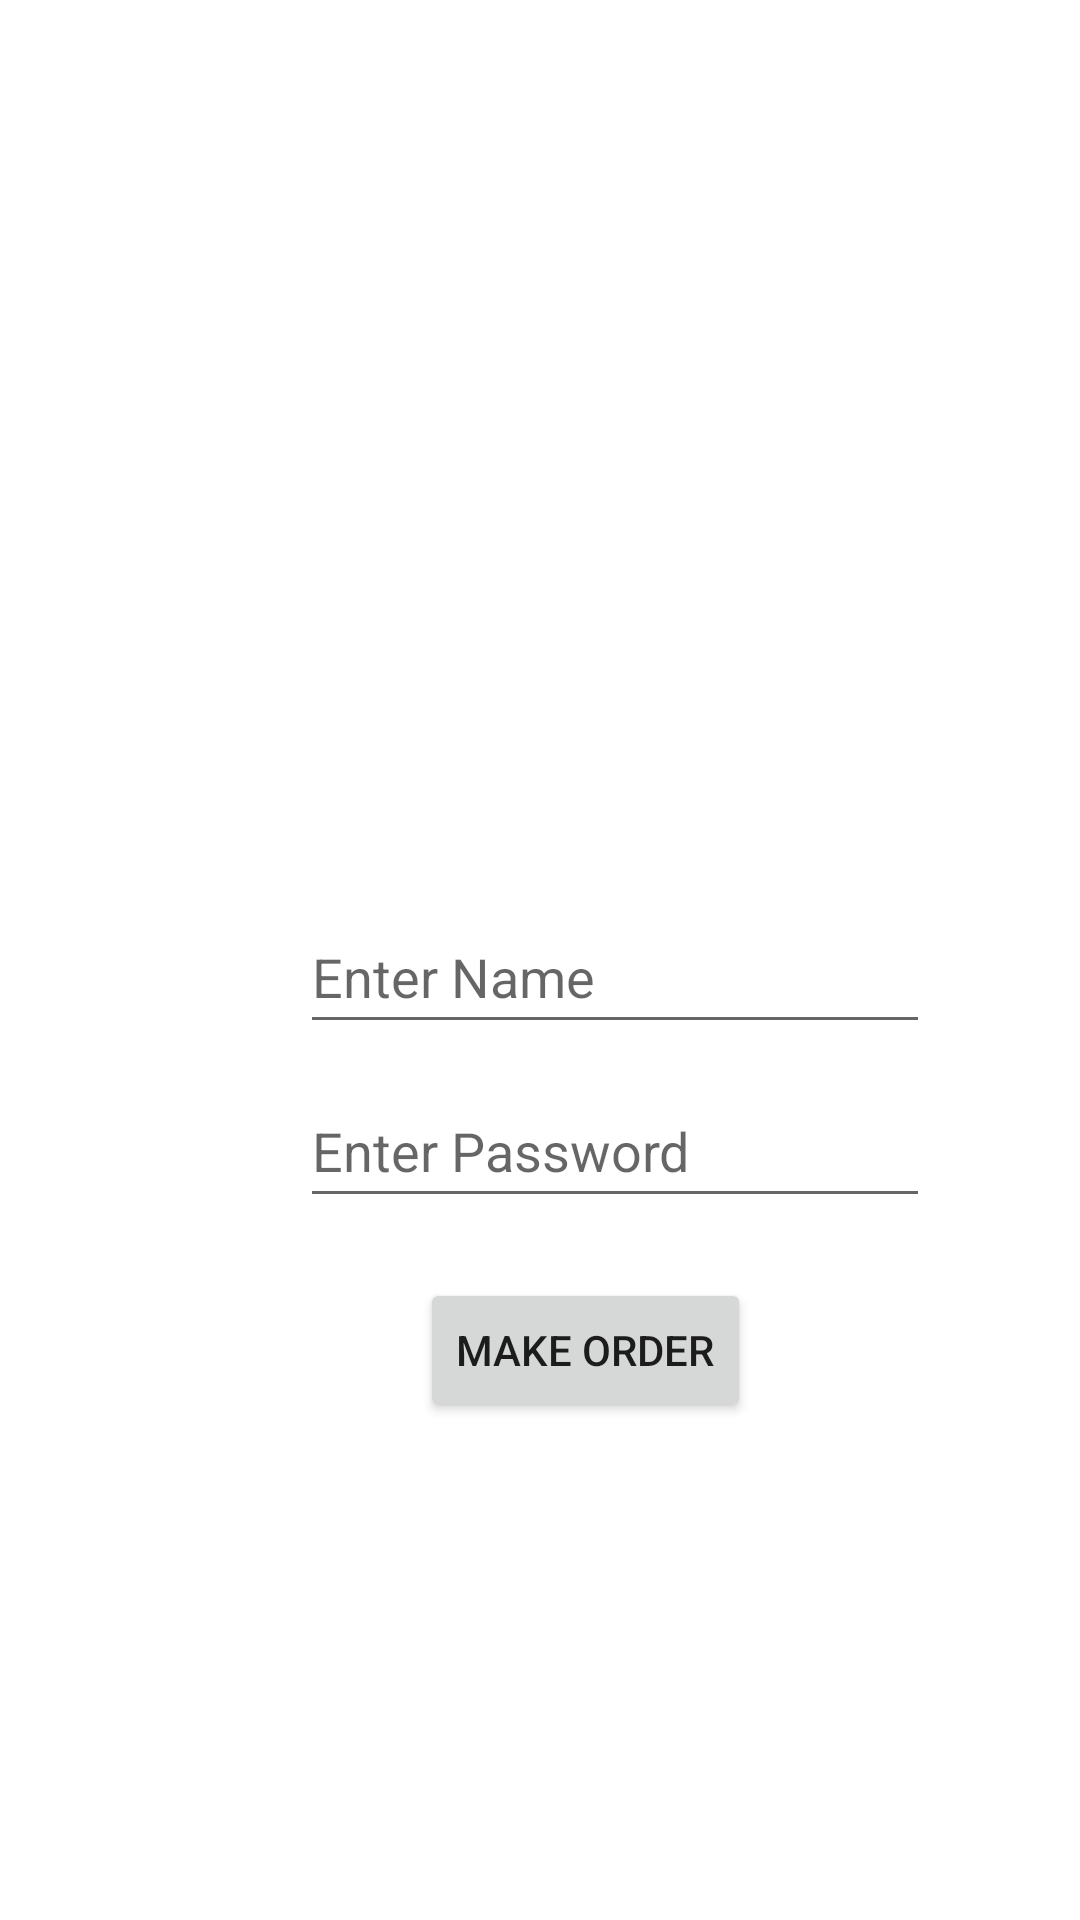

The Android layout XML behind this screen, and the referenced resources:
<!-- AndroidManifest.xml: application theme Theme.SimpleCafe -->
<!-- res/layout/fragment_authorization.xml -->
<?xml version="1.0" encoding="utf-8"?>
<FrameLayout xmlns:android="http://schemas.android.com/apk/res/android"
    xmlns:app="http://schemas.android.com/apk/res-auto"
    xmlns:tools="http://schemas.android.com/tools"
    android:layout_width="match_parent"
    android:layout_height="match_parent"
    tools:context=".AuthorizationFragment">

    <androidx.constraintlayout.widget.ConstraintLayout
        android:layout_width="match_parent"
        android:layout_height="match_parent">

        <EditText
            android:id="@+id/editTextUserName"
            android:layout_width="wrap_content"
            android:layout_height="wrap_content"
            android:layout_marginStart="100dp"
            android:layout_marginTop="300dp"
            android:ems="10"
            android:hint="Enter Name"
            android:inputType="textPersonName"
            android:minHeight="48dp"
            app:layout_constraintStart_toStartOf="parent"
            app:layout_constraintTop_toTopOf="parent" />

        <EditText
            android:id="@+id/editTextTextPassword"
            android:layout_width="wrap_content"
            android:layout_height="wrap_content"
            android:layout_marginStart="100dp"
            android:layout_marginTop="10dp"
            android:ems="10"
            android:hint="Enter Password"
            android:inputType="textPassword"
            android:minHeight="48dp"
            app:layout_constraintStart_toStartOf="parent"
            app:layout_constraintTop_toBottomOf="@+id/editTextUserName" />

        <Button
            android:id="@+id/buttonOrder"
            android:layout_width="wrap_content"
            android:layout_height="wrap_content"
            android:layout_marginStart="140dp"
            android:layout_marginTop="20dp"
            android:text="Make Order"
            app:layout_constraintStart_toStartOf="parent"
            app:layout_constraintTop_toBottomOf="@+id/editTextTextPassword" />
    </androidx.constraintlayout.widget.ConstraintLayout>
</FrameLayout>
<!-- resources referenced by this layout -->
<resources>
  <style name="Theme.SimpleCafe" parent="Theme.MaterialComponents.DayNight.DarkActionBar">
          
          <item name="colorPrimary">@color/purple_500</item>
          <item name="colorPrimaryVariant">@color/purple_700</item>
          <item name="colorOnPrimary">@color/white</item>
          
          <item name="colorSecondary">@color/teal_200</item>
          <item name="colorSecondaryVariant">@color/teal_700</item>
          <item name="colorOnSecondary">@color/black</item>
          
          <item name="android:statusBarColor" tools:targetApi="l">?attr/colorPrimaryVariant</item>
          
      </style>
  <!-- not gathered from this repository: default colours our renderer supplied (Android Studio template values) -->
  <color name="purple_500">#FF6200EE</color>
  <color name="purple_700">#FF3700B3</color>
  <color name="teal_200">#FF03DAC5</color>
  <color name="teal_700">#FF018786</color>
  <color name="black">#FF000000</color>
  <color name="white">#FFFFFFFF</color>
</resources>
